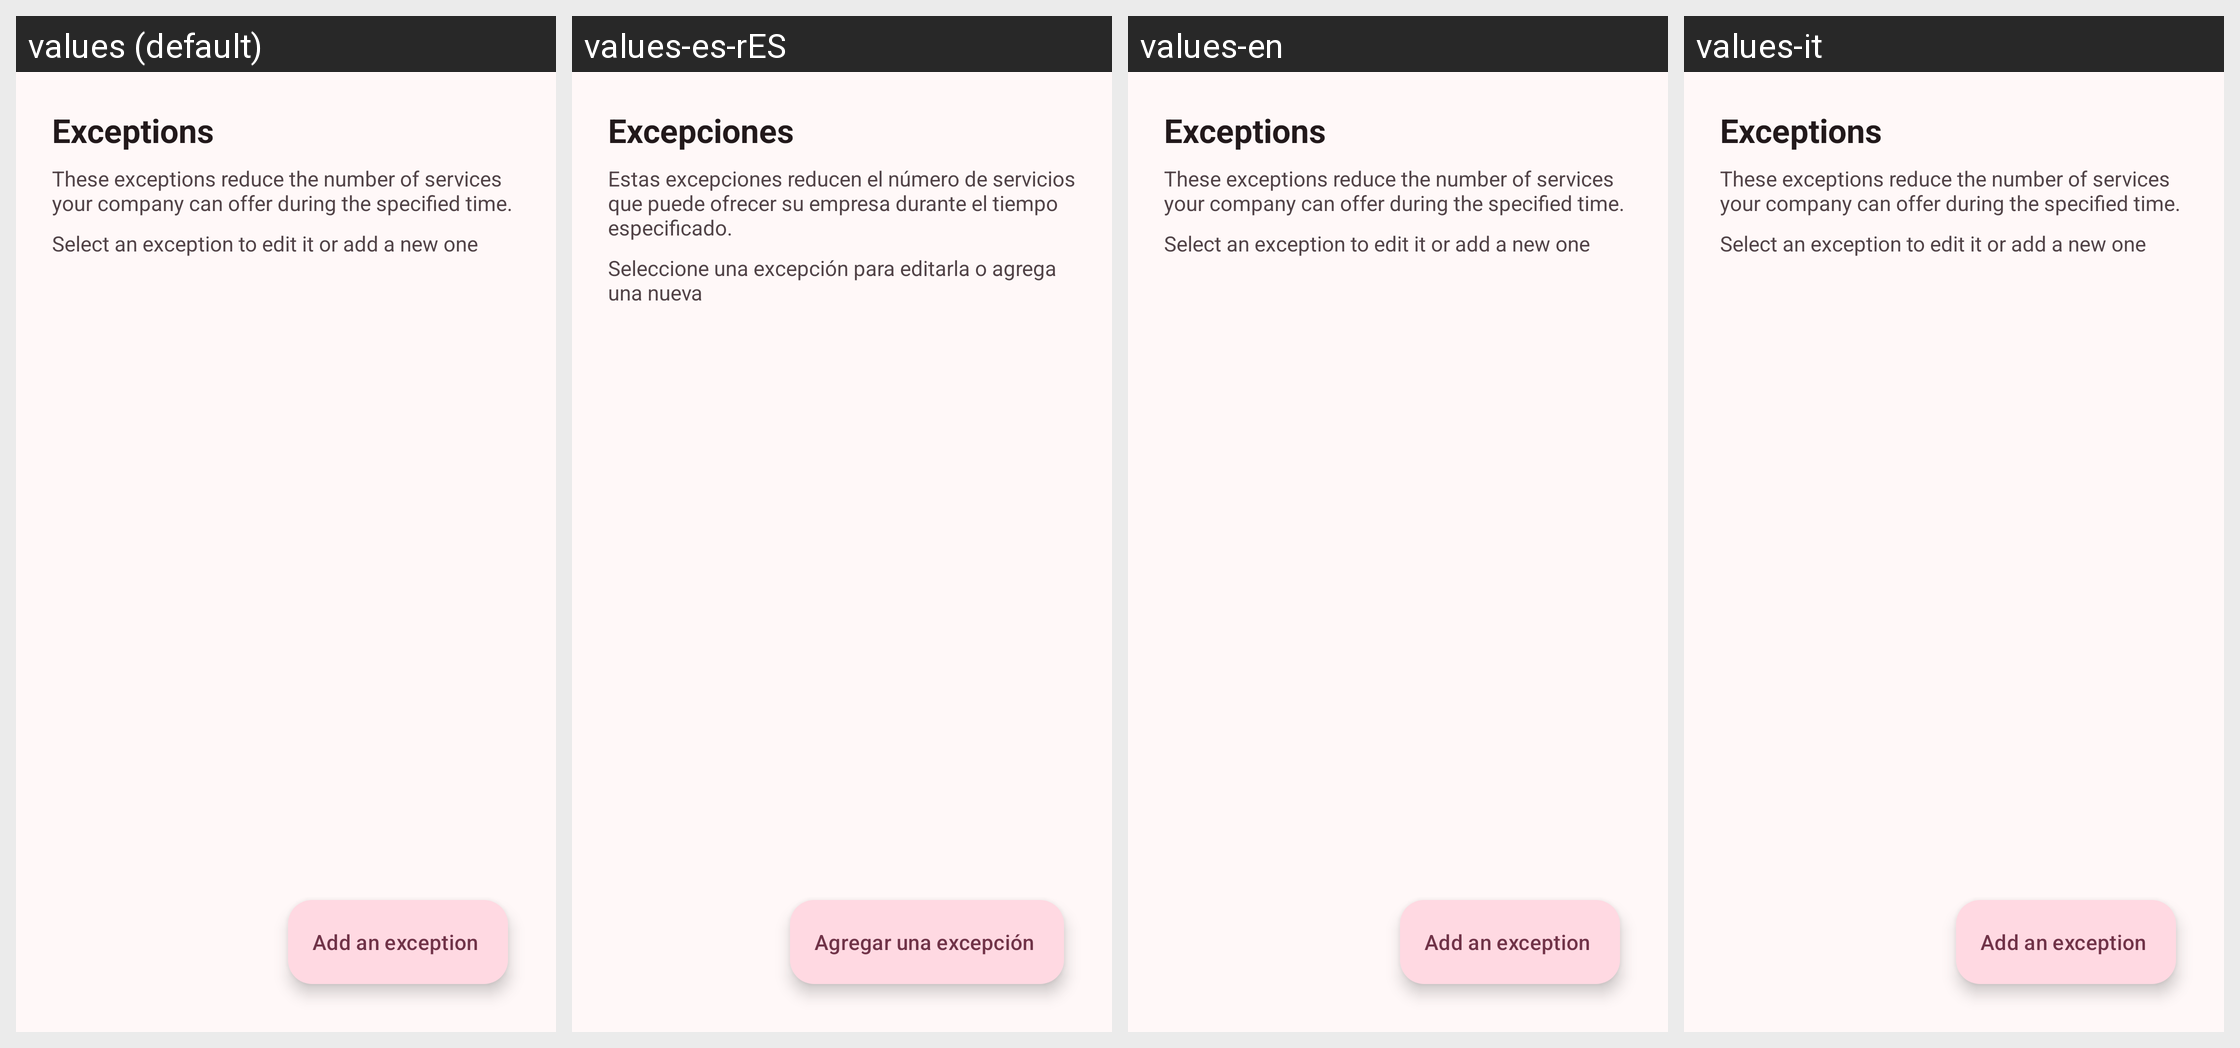

For this localized Android screen grid, give each drawn string resource with its value in every locale shown.
Android screen res/layout/fragment_exceptions_list.xml rendered under 4 locales, left to right: values (default), values-es-rES, values-en, values-it. Device: Nexus 5 (rendered at 1080×1920; each locale shown at half size, 540×960, under a caption strip naming it); theme Theme.Slotify.
Strings drawn on this screen, with the default value and each locale's value (text and hints the layout hard-codes, and strings that could not be matched under every locale, appear in the picture but are not listed):

exceptions_word
  values: Exceptions
  values-es-rES: Excepciones
  values-en: Exceptions
  values-it: Exceptions  [not translated; the default value is used]

exceptions_explication
  values: These exceptions reduce the number of services your company can offer during the specified time.
  values-es-rES: Estas excepciones reducen el número de servicios que puede ofrecer su empresa durante el tiempo especificado.
  values-en: These exceptions reduce the number of services your company can offer during the specified time.
  values-it: These exceptions reduce the number of services your company can offer during the specified time.  [not translated; the default value is used]

exceptions_action
  values: Select an exception to edit it or add a new one
  values-es-rES: Seleccione una excepción para editarla o agrega una nueva
  values-en: Select an exception to edit it or add a new one
  values-it: Select an exception to edit it or add a new one  [not translated; the default value is used]

add_exception
  values: Add an exception
  values-es-rES: Agregar una excepción
  values-en: Add an exception
  values-it: Add an exception  [not translated; the default value is used]
